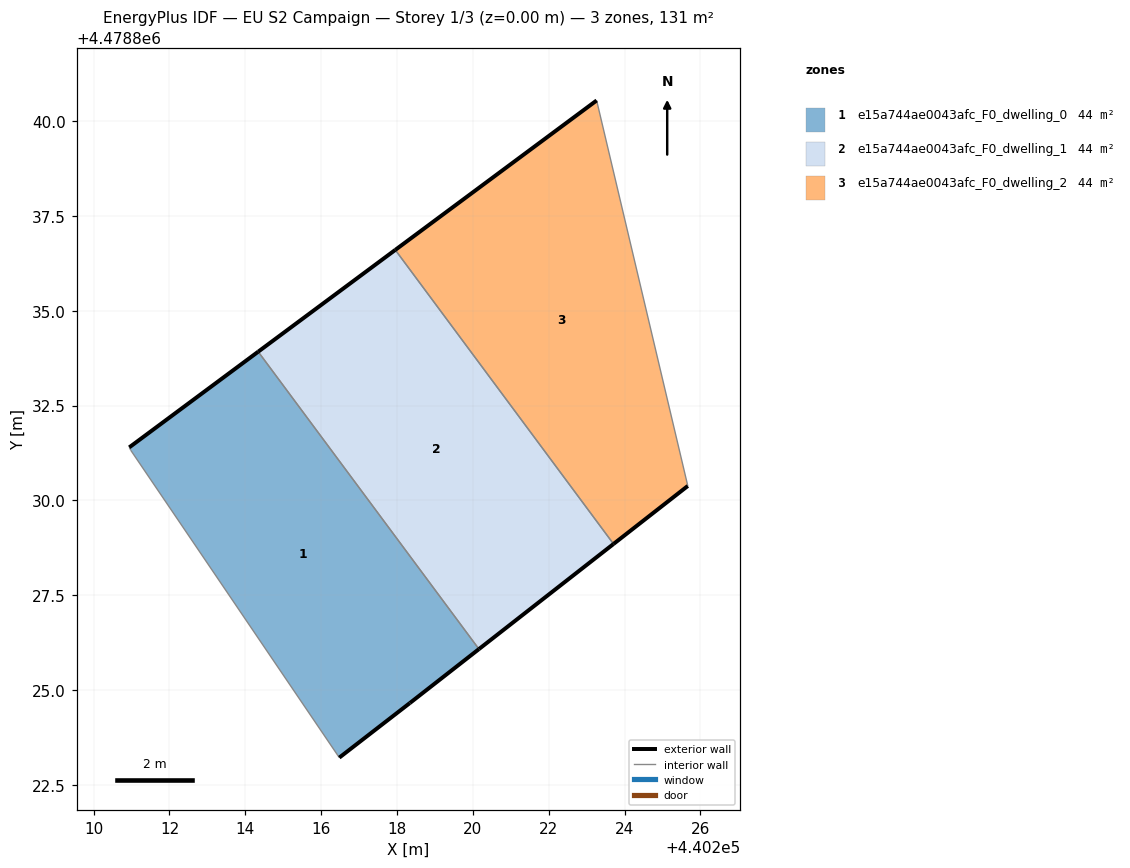
=== STOREY PLAN SPEC (per zone: floor XY polygon, exterior-wall plan segments, windows/doors) ===
zone 1: e15a744ae0043afc_F0_dwelling_0  (43.7 m²)
  floor: (440218.34, 4478824.65) (440220.16, 4478826.08) (440214.34, 4478833.92) (440210.94, 4478831.40) (440210.98, 4478831.32) (440216.48, 4478823.21)
  exterior wall: (440220.16, 4478826.08) – (440218.34, 4478824.65)  [2.3 m]
  exterior wall: (440218.34, 4478824.65) – (440216.48, 4478823.21)  [2.4 m]
  exterior wall: (440210.94, 4478831.40) – (440214.34, 4478833.92)  [4.2 m]
  interior walls: 3
zone 2: e15a744ae0043afc_F0_dwelling_1  (43.7 m²)
  floor: (440223.71, 4478828.85) (440217.96, 4478836.60) (440214.34, 4478833.92) (440220.16, 4478826.08)
  exterior wall: (440214.34, 4478833.92) – (440217.96, 4478836.60)  [4.5 m]
  exterior wall: (440223.71, 4478828.85) – (440220.16, 4478826.08)  [4.5 m]
  interior walls: 2
zone 3: e15a744ae0043afc_F0_dwelling_2  (43.7 m²)
  floor: (440225.67, 4478830.38) (440223.27, 4478840.54) (440217.96, 4478836.60) (440223.71, 4478828.85)
  exterior wall: (440217.96, 4478836.60) – (440223.27, 4478840.54)  [6.6 m]
  exterior wall: (440225.67, 4478830.38) – (440223.71, 4478828.85)  [2.5 m]
  interior walls: 2

=== DERIVED (storey summary) ===
Building: EU S2 Campaign
Storey: 1 of 3  (floor level z = 0.00 m)
Storey gross floor area: 131.2 m²
Zones on this storey: 3
  - e15a744ae0043afc_F0_dwelling_0: floor 43.7 m²; exterior wall 8.9 m (26.7 m²); WWR 0.0%
  - e15a744ae0043afc_F0_dwelling_1: floor 43.7 m²; exterior wall 9.0 m (27.0 m²); WWR 0.0%
  - e15a744ae0043afc_F0_dwelling_2: floor 43.7 m²; exterior wall 9.1 m (27.3 m²); WWR 0.0%
Zone adjacency (shared interzone walls):
  - e15a744ae0043afc_F0_dwelling_0 ↔ e15a744ae0043afc_F0_dwelling_1
  - e15a744ae0043afc_F0_dwelling_1 ↔ e15a744ae0043afc_F0_dwelling_2